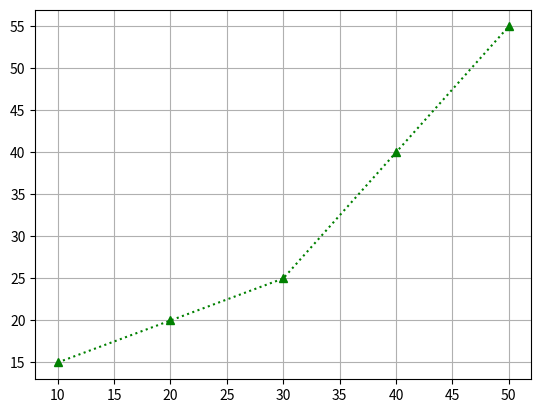

The matplotlib source for this figure:
import matplotlib.pyplot  as plt
'''x=[1,2,3,4,5,6,7,8,9,10]
y=[10,20,30,40,50,60,70,80,90,100]

plt.plot(x,y)
plt.show()

plt.title("sales report")
plt.xlabel("months")
plt.ylabel("sales")
plt.show()

plt.plot(x,y, color="red")
plt.show()

plt.plot(x,y, linestyle="-.", color="blue")
plt.show()


#markers on the line to plot values 
#  "o" circle
# "s" square
# "*"  star
#"^" triangle
# "x" gives arc , cross
plt.plot(x,y, marker="x")
plt.show()

 
#  customize everything
plt.plot(x,y , color="green", linestyle=":",marker= "^")
plt.show()


x=[1,2,3,4,5]
y1=[10,20,30,40,50]

y2=[15,20,25,40,55]

plt.plot(x,y1)
plt.plot(x,y2)

plt.show()

#adding a legend ,shows information about colours on the graph 

x=[1,2,3,4,5]
y1=[10,20,30,40,50]

y2=[15,20,25,40,55]

plt.plot(x,y1 , label="product 1")
plt.plot(x,y2, label="product 2")
plt.legend()
plt.show()
'''


#grid 

x=[10,20,30,40,50]

y=[15,20,25,40,55]

# plt.plot(x,y)
plt.plot(x,y , color="green", linestyle=":",marker= "^")
plt.grid(True)
plt.show()
